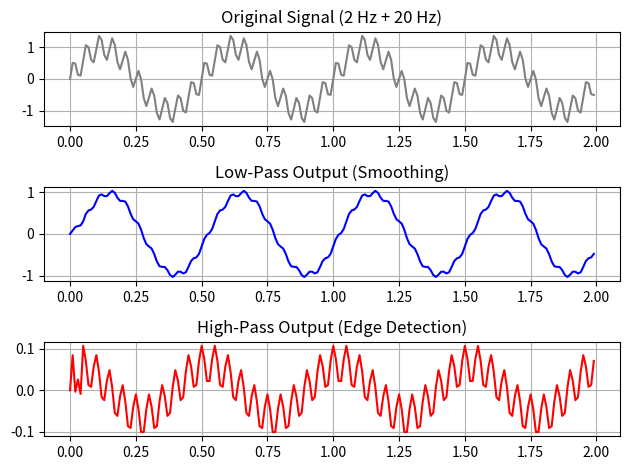

Generate this figure with matplotlib:
'''
Filter realization using 6-point averaging, 6-point differencing equations.

'''


import numpy as np
import matplotlib.pyplot as plt

# Example signal: slow sine + fast sine (noise-like)
fs = 100  # Sampling frequency
t = np.arange(0, 2, 1/fs)
x = np.sin(2*np.pi*2*t) + 0.4*np.sin(2*np.pi*20*t)  # 2 Hz signal + 20 Hz noise
print(x)
# 6-point averaging filter
def six_point_averaging(x):
    y = [0] * len(x)  # Initialize output array with zeros
    for i in range (0, len(x)):
        s = 0
        for j in range (0,6):
            if( i-j >= 0):
                s += x[i-j]
        y[i] = s / 6
    return y


# 6-point differencing filter
def six_point_differencing(x):
    y = [0] * len(x)  # Initialize output array with zeros
    for i in range (0, len(x)):
        s = 0
        for j in range (0,6):
            if( i-j >= 0):
                if(j&1):
                    s -= x[i-j]
                else:
                    s += x[i-j]
        y[i] = s / 6
    return y

# Apply filters
y_avg = six_point_averaging(x)
y_diff = six_point_differencing(x)

# Plotting

plt.subplot(3, 1, 1)
plt.plot(t, x, label='Original Signal', color='gray')
plt.title('Original Signal (2 Hz + 20 Hz)')
plt.grid(True)

plt.subplot(3, 1, 2)
plt.plot(t, y_avg, label='6-Point Averaging', color='blue')
plt.title('Low-Pass Output (Smoothing)')
plt.grid(True)

plt.subplot(3, 1, 3)
plt.plot(t, y_diff, label='6-Point Differencing', color='red')
plt.title('High-Pass Output (Edge Detection)')
plt.grid(True)

plt.tight_layout()
plt.show()
